Photos from the image-classification dataset "color_detector" in the GitHub repository paanajot/goldbox. Its 6 classes are: green, green inputs, purple, purple inputs, red, red inputs.

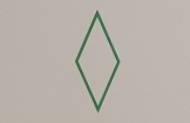
Label: green

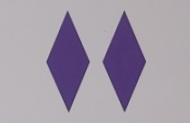
Label: purple

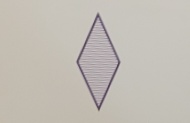
Label: purple

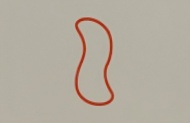
Label: red

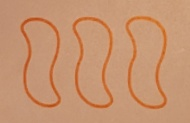
Label: red

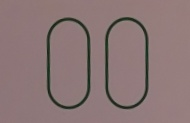
Label: green
